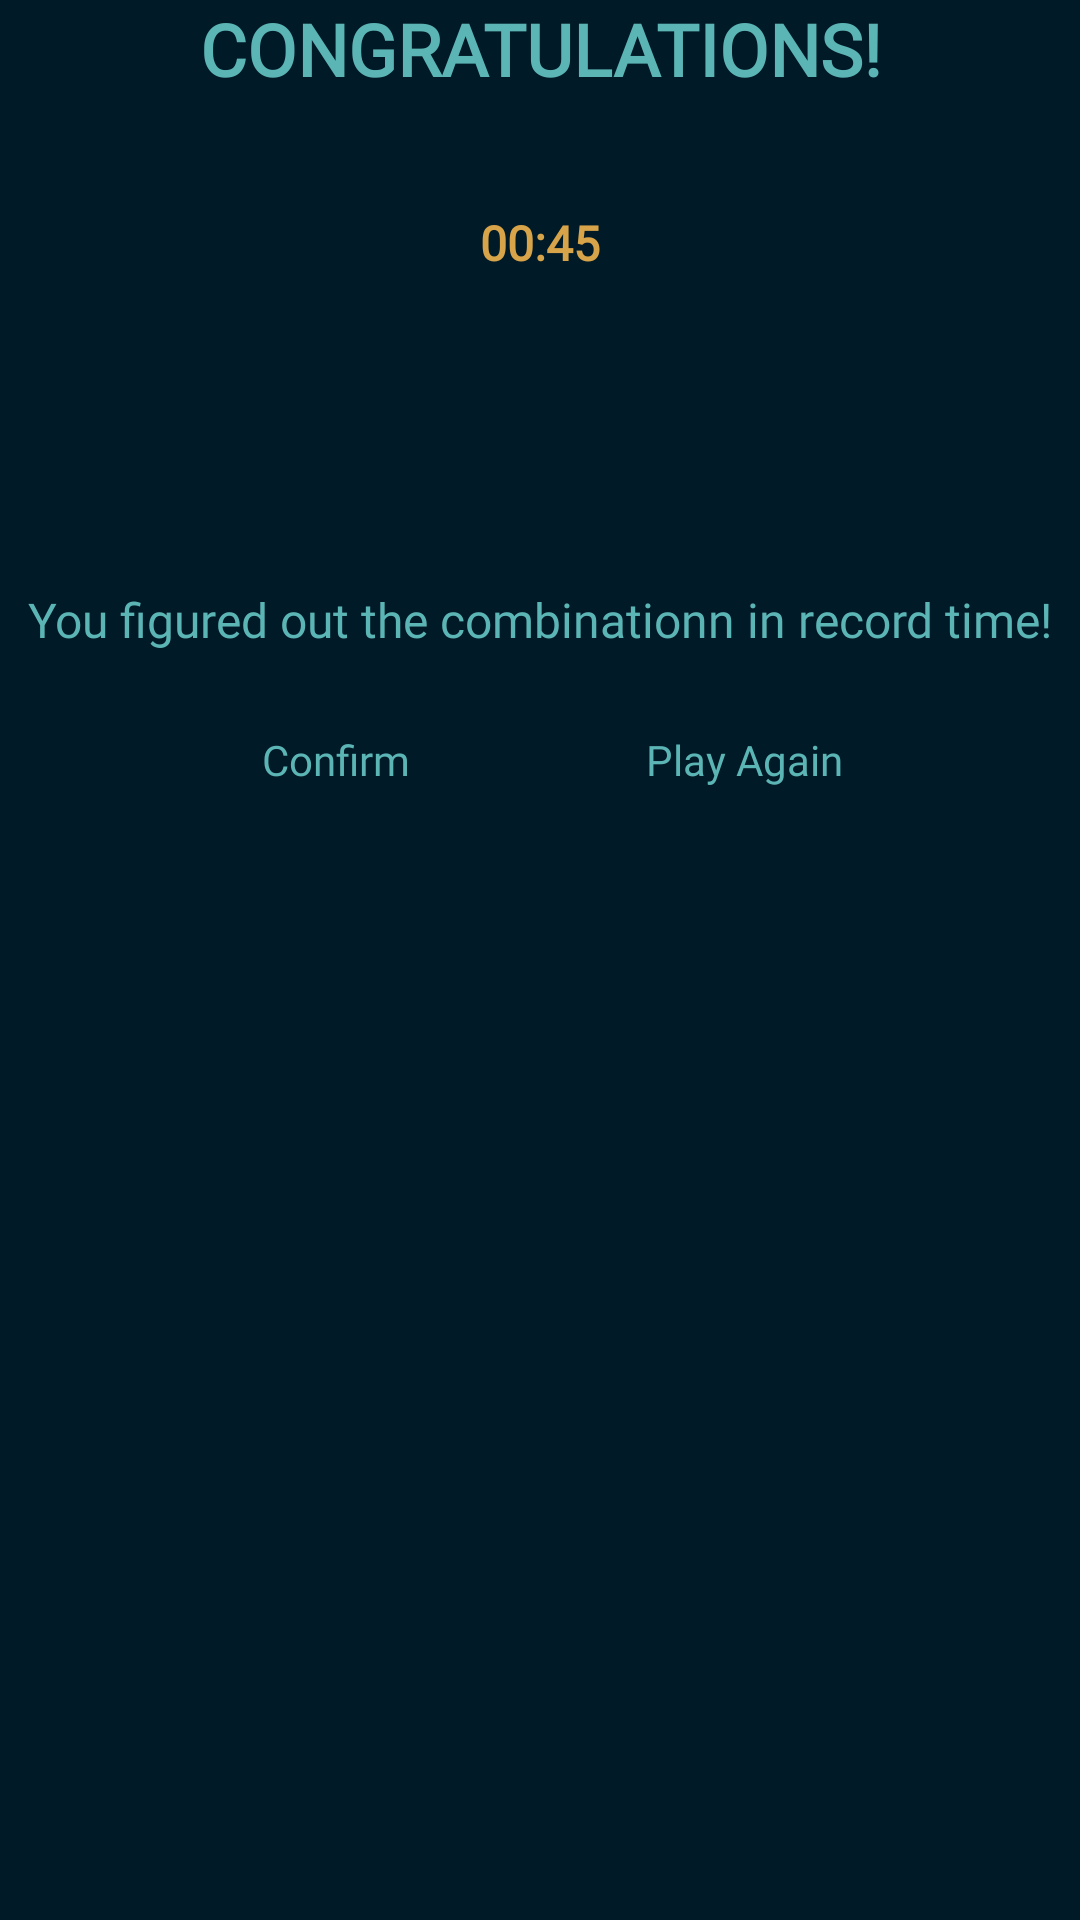

Write the Android layout XML for this screen, with the resource values it uses.
<!-- AndroidManifest.xml: application theme AppTheme -->
<!-- res/layout/new_high_score.xml -->
<?xml version="1.0" encoding="utf-8"?>
<LinearLayout xmlns:android="http://schemas.android.com/apk/res/android"
    xmlns:app="http://schemas.android.com/apk/res-auto"
    xmlns:tools="http://schemas.android.com/tools"
    android:layout_width="match_parent"
    android:layout_height="wrap_content"
    android:layout_gravity="center"
    android:background="@color/colorPrimaryDark"
    android:orientation="vertical">

    <TextView
        android:id="@+id/new_high_score_congrats_textview"
        style="@style/TextAppearance.AppCompat.Headline"
        android:layout_width="match_parent"
        android:layout_height="wrap_content"
        android:fontFamily="@font/autour_one"
        android:gravity="center"
        android:text="CONGRATULATIONS!"
        android:textColor="@color/userWonColor"
        android:textSize="24sp"
        android:textStyle="bold" />

    <TextView
        android:id="@+id/new_high_score_dialog_combination_textview"
        style="@style/TextAppearance.AppCompat.Subhead"
        android:layout_width="match_parent"
        android:layout_height="wrap_content"
        android:fontFamily="@font/autour_one"
        android:gravity="center"
        android:layout_marginTop="16dp"
        android:textColor="@color/userWonColor"
        android:textSize="16sp"
        android:textStyle="bold" />

    <TextView
        android:id="@+id/new_high_score_time_textview"
        style="@style/TextAppearance.AppCompat.Subhead"
        android:layout_width="match_parent"
        android:layout_height="wrap_content"
        android:fontFamily="@font/autour_one"
        android:gravity="center"
        android:text="00:45"
        android:textColor="@color/hs_dialog_text_color"
        android:textStyle="bold" />


    <ImageView
        android:id="@+id/new_high_score_bart_winner_icon"
        android:layout_width="wrap_content"
        android:layout_height="80dp"
        android:layout_gravity="center_horizontal"
        android:layout_marginTop="24dp"
        android:src="@drawable/bart_sitting" />

    <TextView
        android:id="@+id/new_high_score_message_textview"
        android:layout_width="match_parent"
        android:layout_height="wrap_content"
        android:fontFamily="@font/autour_one"
        android:gravity="center"
        android:text="You figured out the combinationn in record time!"
        android:textColor="@color/userWonColor"
        android:textSize="16sp" />


    <LinearLayout
        android:layout_width="match_parent"
        android:layout_height="wrap_content"
        android:layout_gravity="center"
        android:gravity="center">

        <Button
            android:id="@+id/new_high_score_confirm_button"
            android:layout_width="120dp"
            android:layout_height="wrap_content"
            android:layout_gravity="center"
            android:layout_marginTop="16dp"
            android:layout_marginEnd="8dp"
            android:layout_marginBottom="24dp"
            android:background="@drawable/rounded_button_corners"
            android:fontFamily="@font/autour_one"
            android:gravity="center"
            android:paddingStart="8dp"
            android:paddingEnd="8dp"
            android:text="Confirm"
            android:textAllCaps="false"
            android:textColor="@color/userWonColor" />

        <Button
            android:id="@+id/new_high_score_play_again_button"
            android:layout_width="120dp"
            android:layout_height="wrap_content"
            android:layout_gravity="center"
            android:layout_marginStart="8dp"
            android:layout_marginTop="16dp"
            android:layout_marginBottom="24dp"
            android:background="@drawable/rounded_button_corners"
            android:fontFamily="@font/autour_one"
            android:gravity="center"
            android:paddingStart="8dp"
            android:paddingEnd="8dp"
            android:text="Play Again"
            android:textAllCaps="false"
            android:textColor="@color/userWonColor" />

    </LinearLayout>

</LinearLayout>
<!-- resources referenced by this layout -->
<resources>
  <color name="colorPrimaryDark">#011a27</color>
  <color name="hs_dialog_text_color">#d7a449</color>
  <color name="userWonColor">#5CB5B5</color>
  <!-- drawable rounded_button_corners (drawable) -->
  <?xml version="1.0" encoding="utf-8"?>
  <shape xmlns:android="http://schemas.android.com/apk/res/android" android:shape="rectangle" android:padding="10dp">
      <solid android:color="@color/roundedButtonColor"/>
      <corners
          android:bottomRightRadius="10dp"
          android:bottomLeftRadius="10dp"
          android:topLeftRadius="10dp"
          android:topRightRadius="10dp"/>
  </shape>
  <style name="AppTheme" parent="Theme.AppCompat.NoActionBar">
          
          <item name="colorPrimary">@color/colorPrimary</item>
          <item name="colorPrimaryDark">@color/colorPrimaryDark</item>
          <item name="colorAccent">@color/colorAccent</item>
      </style>
  <color name="colorPrimary">#063852</color>
  <color name="colorAccent">#f0810f</color>
</resources>
